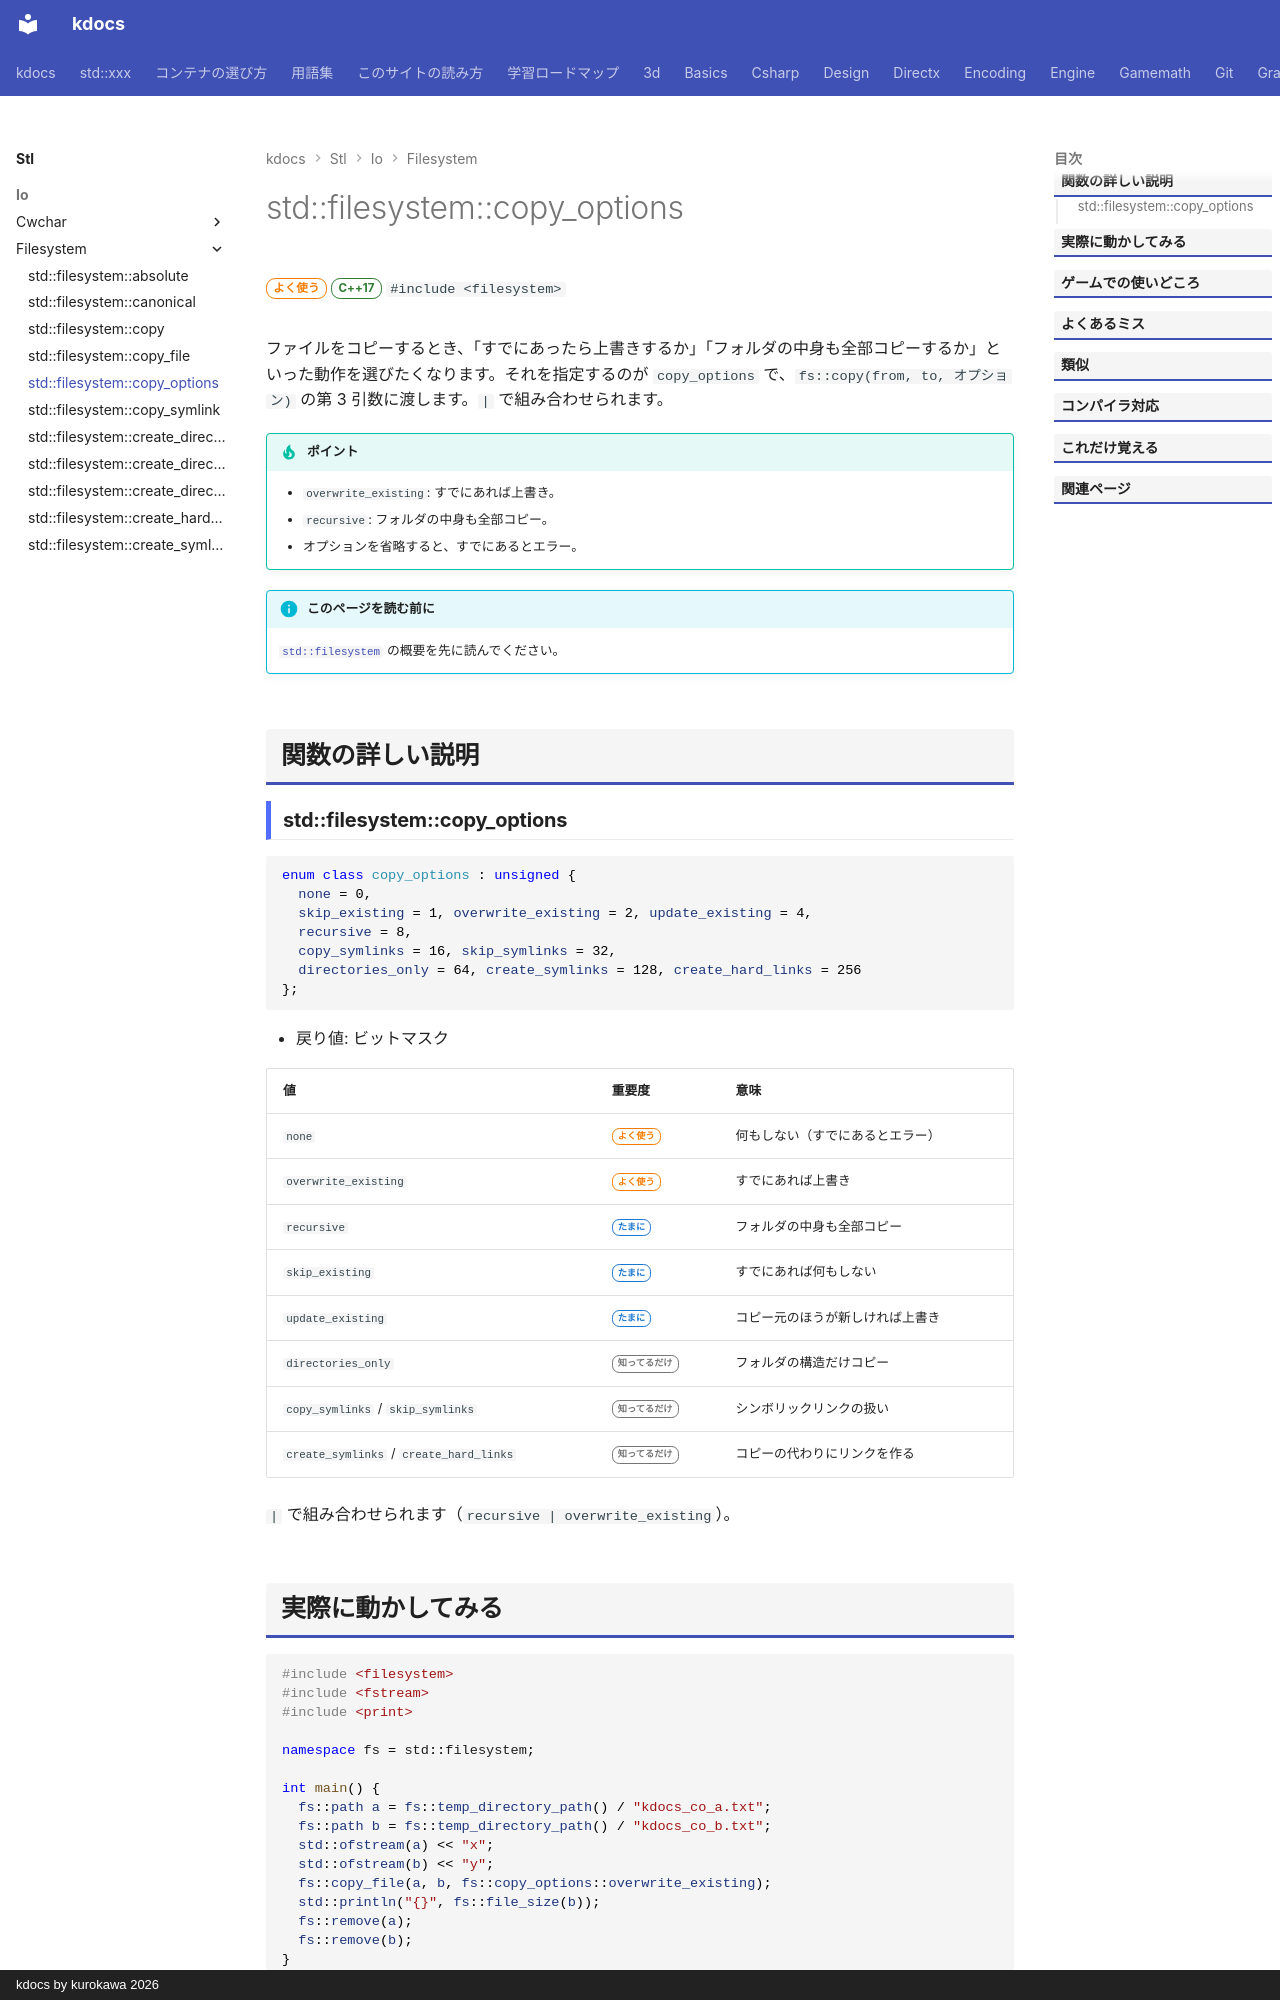

repository: qwzxdf/kdocs · page: stl/io/filesystem/copy_options/index.html · generator: mkdocs · copyright: kdocs by kurokawa 2026

---
title: std::filesystem::copy_options
summary: "copy / copy_file の動作（上書き・再帰など）を指定するビットマスク型。"
order: 900
group: ファイル操作（std::filesystem）
tags:
  - 入出力・文字列
---

# std::filesystem::copy_options

<div class="page-badges" markdown>
<span class="rank rank-often">よく使う</span>
<span class="ver ver-17">C++17</span>
`#include <filesystem>`
</div>

ファイルをコピーするとき、「すでにあったら上書きするか」「フォルダの中身も全部コピーするか」といった動作を選びたくなります。それを指定するのが `copy_options` で、`fs::copy(from, to, オプション)` の第 3 引数に渡します。`|` で組み合わせられます。

!!! tip "ポイント"
    - `overwrite_existing`: すでにあれば上書き。
    - `recursive`: フォルダの中身も全部コピー。
    - オプションを省略すると、すでにあるとエラー。

!!! info "このページを読む前に"
    [`std::filesystem`](../filesystem.md) の概要を先に読んでください。

## 関数の詳しい説明
